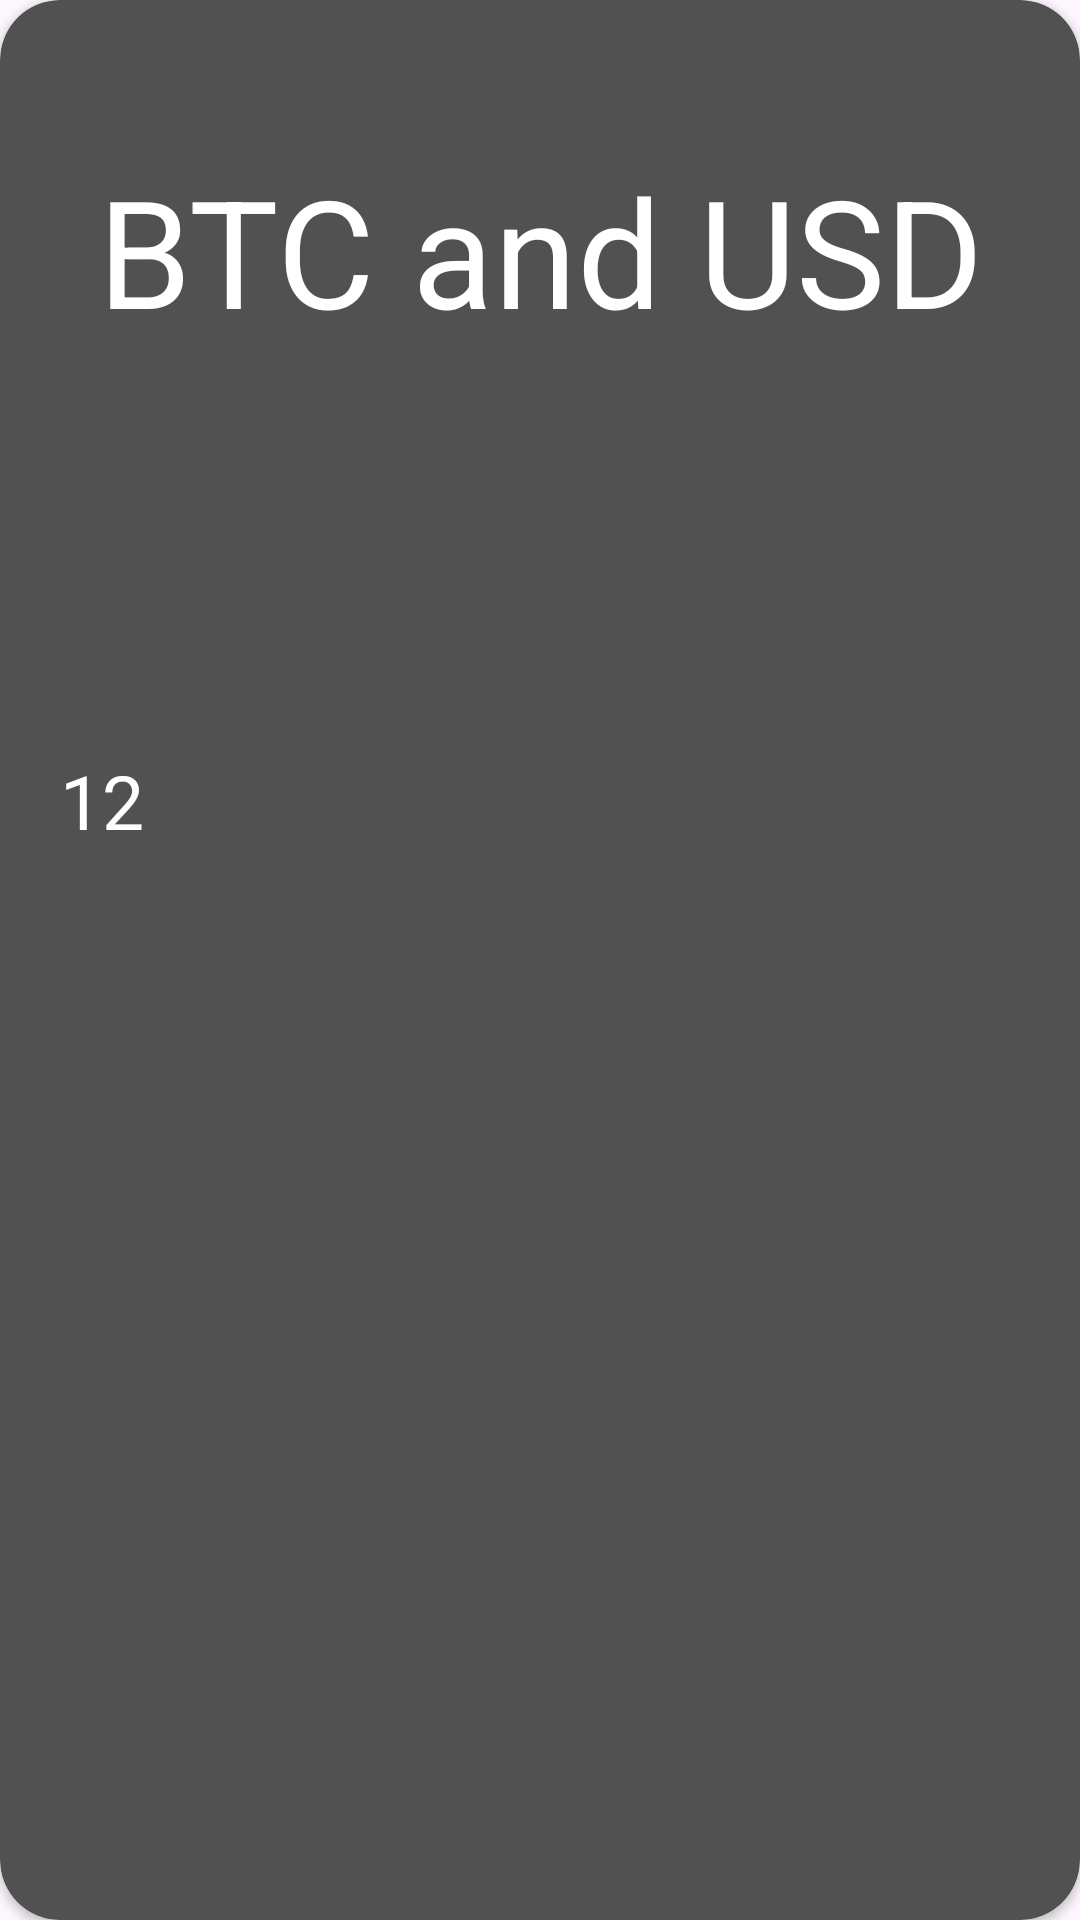

The Android layout XML behind this screen, and the referenced resources:
<!-- AndroidManifest.xml: application theme Theme.TradeCoin -->
<!-- res/layout/itemrecyle.xml -->
<?xml version="1.0" encoding="utf-8"?>
<androidx.cardview.widget.CardView xmlns:android="http://schemas.android.com/apk/res/android"
    android:layout_width="match_parent"
    app:cardCornerRadius="20dp"
    android:layout_margin="20dp"
    android:id="@+id/mainclick"
    android:layout_height="300dp"
    xmlns:app="http://schemas.android.com/apk/res-auto"
    app:cardBackgroundColor="#525151">

<TextView
    android:id="@+id/textcoin"
    android:layout_marginTop="50dp"
    android:textSize="50dp"
    android:layout_marginBottom="90dp"
    android:textAlignment="center"
    android:textColor="@color/white"
    android:text="BTC and USD"
    android:layout_width="match_parent"
    android:layout_height="match_parent"
    />
    <TextView
        android:maxLines="1"
        android:layout_marginRight="300dp"
        android:layout_marginLeft="20dp"
        android:layout_marginTop="250dp"
        android:textSize="25dp"
        android:textColor="@color/white"
        android:text="123344445.00988"
        android:layout_width="match_parent"
        android:layout_height="match_parent"
        />

</androidx.cardview.widget.CardView>
<!-- resources referenced by this layout -->
<resources>
  <style name="Theme.TradeCoin" parent="Base.Theme.TradeCoin" />
  <style name="Base.Theme.TradeCoin" parent="Theme.Material3.DayNight.NoActionBar">
          
          
      </style>
  <!-- not gathered from this repository: default colours our renderer supplied (Android Studio template values) -->
  <color name="white">#FFFFFFFF</color>
</resources>
